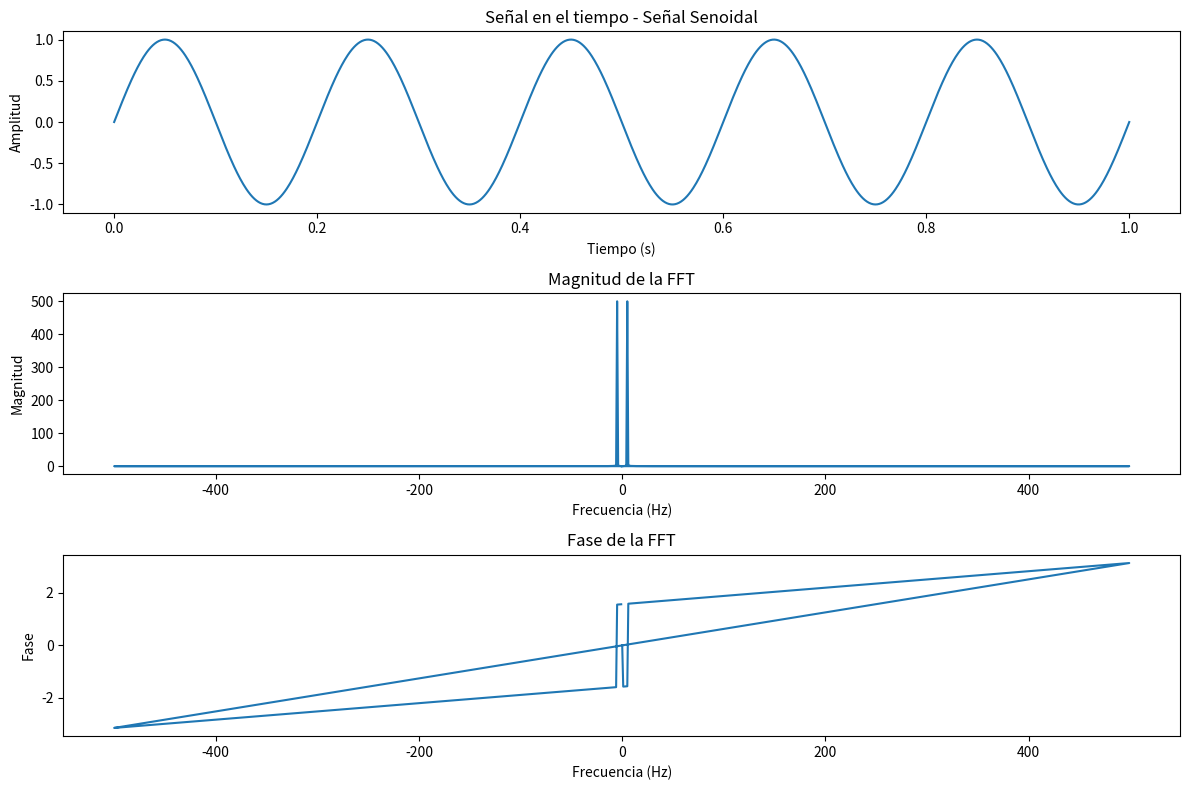
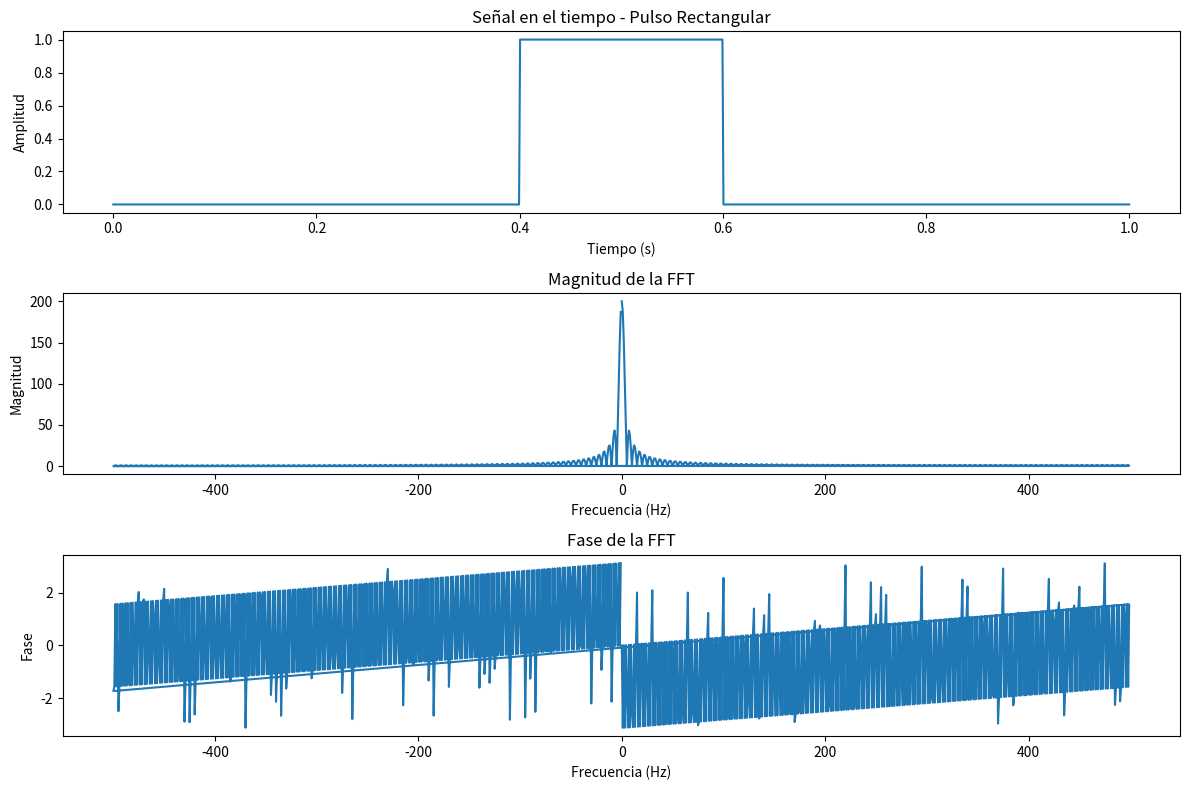
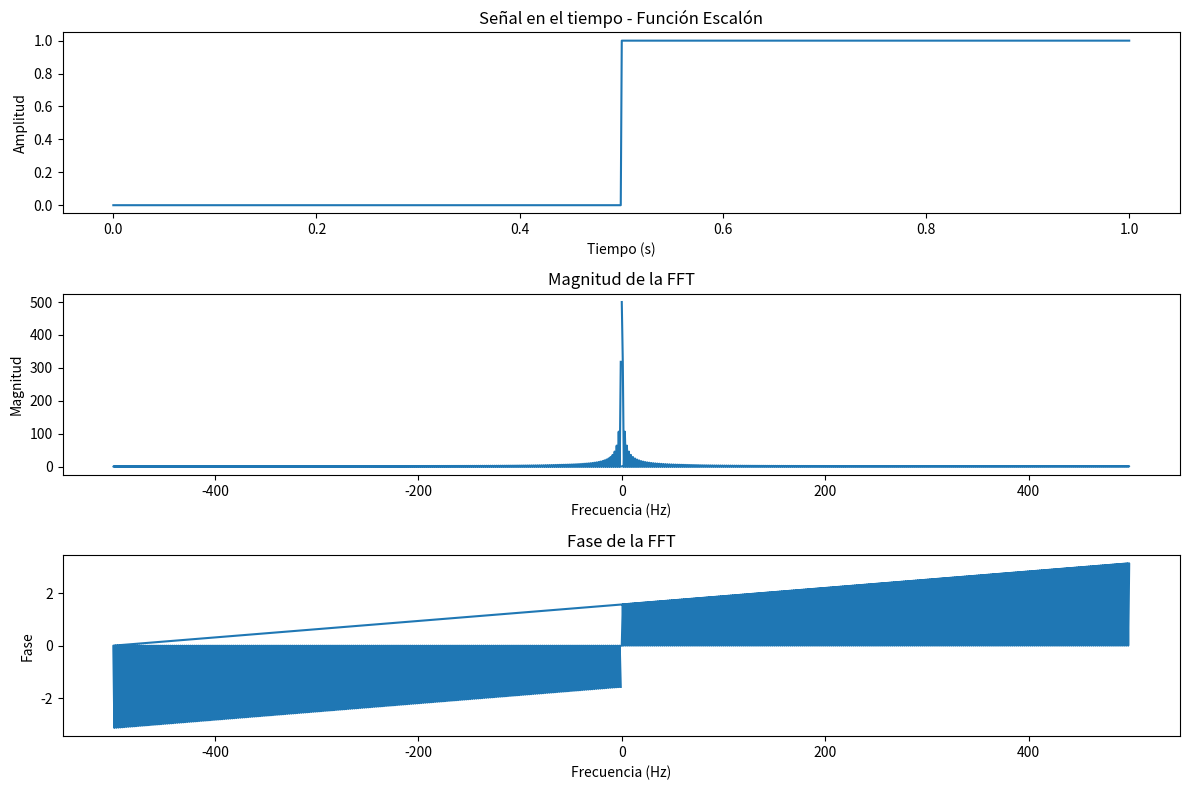
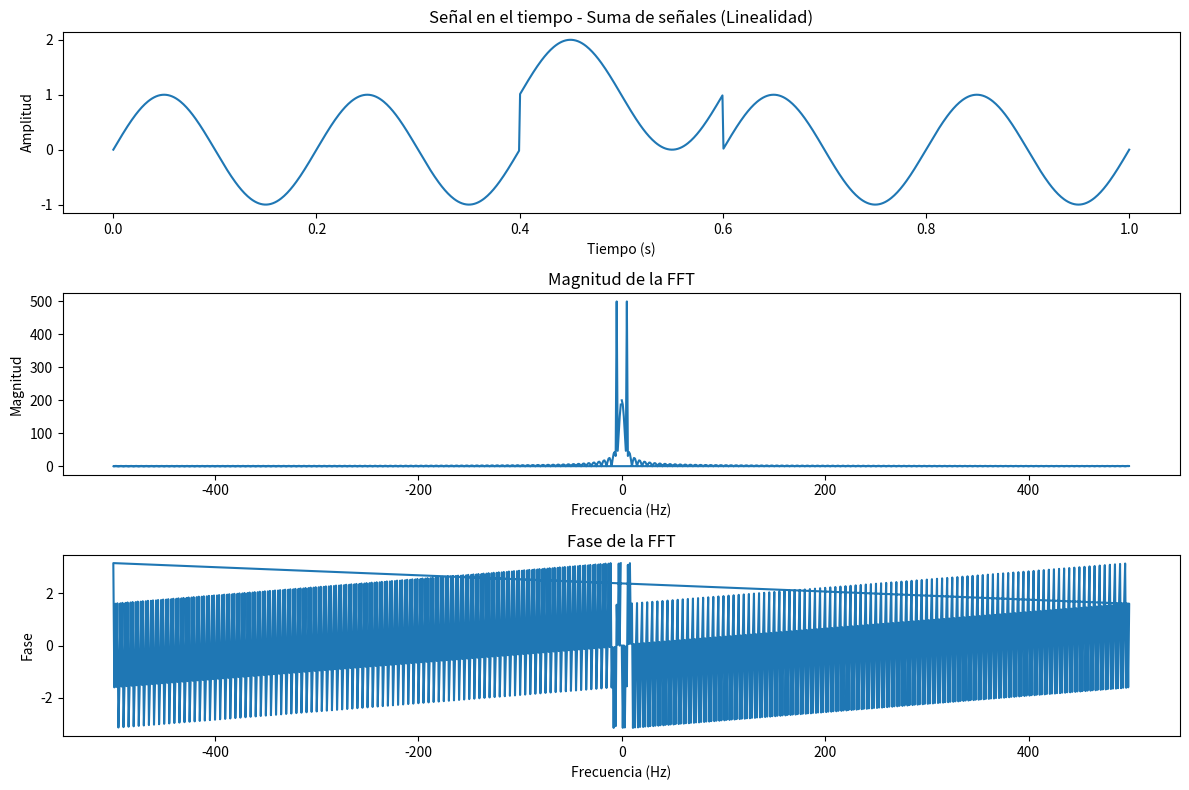

These figures' Python source, in order:
# ==========================================
# Análisis de señales con Transformada de Fourier
# Autor: (Tu nombre)
# ==========================================

import numpy as np
import matplotlib.pyplot as plt

# ===============================
# 1. Parámetros
# ===============================
fs = 1000  # Frecuencia de muestreo (Hz)
t = np.linspace(0, 1, fs)  # Tiempo

# ===============================
# 2. Definición de señales
# ===============================

# Señal senoidal
senal_seno = np.sin(2 * np.pi * 5 * t)

# Pulso rectangular
pulso = np.where((t > 0.4) & (t < 0.6), 1, 0)

# Función escalón
escalon = np.heaviside(t - 0.5, 1)

# ===============================
# 3. Función FFT
# ===============================
def calcular_fft(senal):
    fft = np.fft.fft(senal)
    frec = np.fft.fftfreq(len(senal), 1/fs)
    magnitud = np.abs(fft)
    fase = np.angle(fft)
    return frec, magnitud, fase

# ===============================
# 4. Calcular FFT de señales
# ===============================
f_seno, mag_seno, fase_seno = calcular_fft(senal_seno)
f_pulso, mag_pulso, fase_pulso = calcular_fft(pulso)
f_escalon, mag_escalon, fase_escalon = calcular_fft(escalon)

# ===============================
# 5. Función para graficar
# ===============================
def graficar(t, senal, f, mag, fase, titulo):
    plt.figure(figsize=(12, 8))

    # Dominio del tiempo
    plt.subplot(3,1,1)
    plt.plot(t, senal)
    plt.title("Señal en el tiempo - " + titulo)
    plt.xlabel("Tiempo (s)")
    plt.ylabel("Amplitud")

    # Magnitud
    plt.subplot(3,1,2)
    plt.plot(f, mag)
    plt.title("Magnitud de la FFT")
    plt.xlabel("Frecuencia (Hz)")
    plt.ylabel("Magnitud")

    # Fase
    plt.subplot(3,1,3)
    plt.plot(f, fase)
    plt.title("Fase de la FFT")
    plt.xlabel("Frecuencia (Hz)")
    plt.ylabel("Fase")

    plt.tight_layout()
    plt.show()

# ===============================
# 6. Graficar resultados
# ===============================
graficar(t, senal_seno, f_seno, mag_seno, fase_seno, "Señal Senoidal")
graficar(t, pulso, f_pulso, mag_pulso, fase_pulso, "Pulso Rectangular")
graficar(t, escalon, f_escalon, mag_escalon, fase_escalon, "Función Escalón")

# ===============================
# 7. Propiedad de linealidad
# ===============================
senal_suma = senal_seno + pulso
f_suma, mag_suma, fase_suma = calcular_fft(senal_suma)

graficar(t, senal_suma, f_suma, mag_suma, fase_suma, "Suma de señales (Linealidad)")

print("Análisis completado correctamente.")
